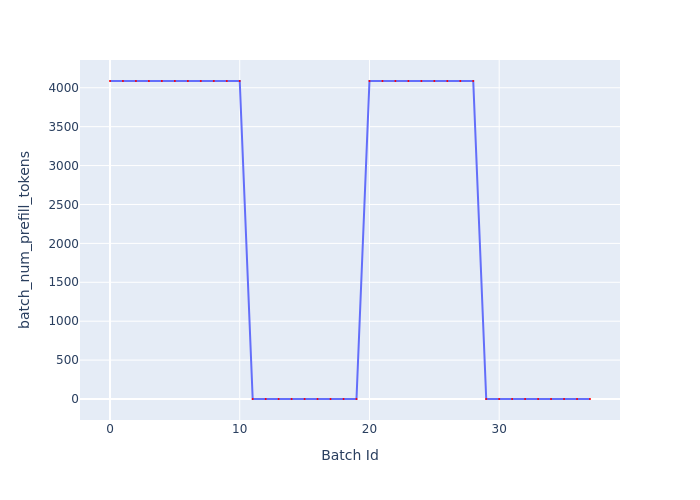

The file beside this chart, header and first rows:
Batch Id, batch_num_prefill_tokens
0, 4087
1, 4087
2, 4087
3, 4087
4, 4087
5, 4087
6, 4087
7, 4087
8, 4087
9, 4087
10, 4087
11, 0
12, 0
13, 0
14, 0
15, 0
16, 0
17, 0
18, 0
19, 0
20, 4087
21, 4087
22, 4087
23, 4087
24, 4087
25, 4087
26, 4087
27, 4087
28, 4087
29, 0
30, 0
31, 0
32, 0
33, 0
34, 0
35, 0
36, 0
37, 0
